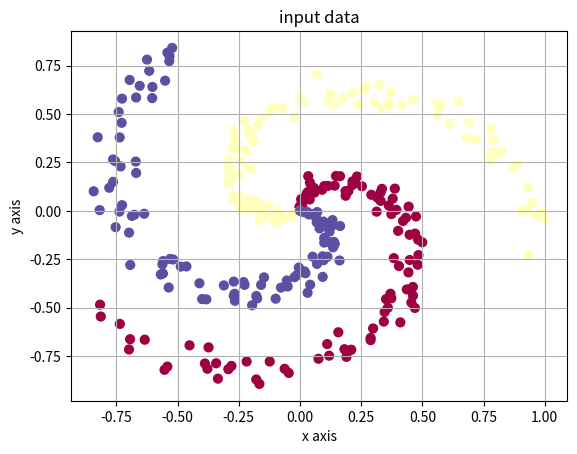

Write Python code to recreate this figure.
import numpy as np
import matplotlib.pyplot as plt

class LinearClassifier():
  N = 100 # number of points per class
  D = 2 # dimensionality
  K = 3 # number of classes
  X = np.zeros((N*K,D)) # data matrix (each row = single example)
  y = np.zeros(N*K, dtype='uint8') # class labels

  W = 0.01 * np.random.randn(D,K)
  b = np.zeros((1,K))

  step_size = 0
  reg = 1e-3

  def __init__(self):
    for j in range(self.K):
      ix = range(self.N*j,self.N*(j+1))
      r = np.linspace(0.0,1,self.N) # radius
      t = np.linspace(j*4,(j+1)*4,self.N) + np.random.randn(self.N)*0.2 # theta
      self.X[ix] = np.c_[r*np.sin(t), r*np.cos(t)]
      self.y[ix] = j
      print(j)
      # lets visualize the data:
    
    plt.scatter(self.X[:, 0], self.X[:, 1], c=self.y, s=40, cmap=plt.cm.Spectral)
    plt.title("input data")
    plt.xlabel("x axis")
    plt.ylabel("y axis")
    plt.grid(True)
    plt.show()

  def init_param(self):
    self.W = 0.01 * np.random.randn(self.D,self.K)
    self.b = np.zeros((1,self.K))

  def init_hyperparam(self):
    # some hyperparameters
    self.step_size = 1e-0
    self.reg = 1e-3 # regularization strength

  def grad_descent_loop(self):
    # gradient descent loop
    num_examples = self.X.shape[0]
    for i in range(300):
    
      # evaluate class scores, [N x K]
      scores = np.dot(self.X, self.W) + self.b 
  
      # compute the class probabilities
      exp_scores = np.exp(scores)
      probs = exp_scores / np.sum(exp_scores, axis=1, keepdims=True) # [N x K]
  
      # compute the loss: average cross-entropy loss and regularization
      corect_logprobs = -np.log(probs[range(num_examples),self.y])
      data_loss = np.sum(corect_logprobs)/num_examples
      reg_loss = 0.5*self.reg*np.sum(self.W*self.W)
      loss = data_loss + reg_loss
      if i % 10 == 0:
        print("iteration %d: loss %f" % (i, loss))
  
        # compute the gradient on scores
        dscores = probs
        dscores[range(num_examples),self.y] -= 1
        dscores /= num_examples
  
        # backpropate the gradient to the parameters (W,b)
        dW = np.dot(self.X.T, dscores)
        db = np.sum(dscores, axis=0, keepdims=True)
      
        dW += self.reg*self.W # regularization gradient
  
        # perform a parameter update
        self.W += -self.step_size * dW
        self.b += -self.step_size * db

  def evaluate(self):     
    # evaluate training set accuracy
    scores = np.dot(self.X, self.W) + self.b
    predicted_class = np.argmax(scores, axis=1)
    print ('training accuracy: %.2f' % (np.mean(predicted_class == self.y)))


### main
if __name__ == "__main__":

  LC = LinearClassifier()
  LC.init_param()
  LC.init_hyperparam()
  LC.grad_descent_loop
  LC.evaluate()

  
